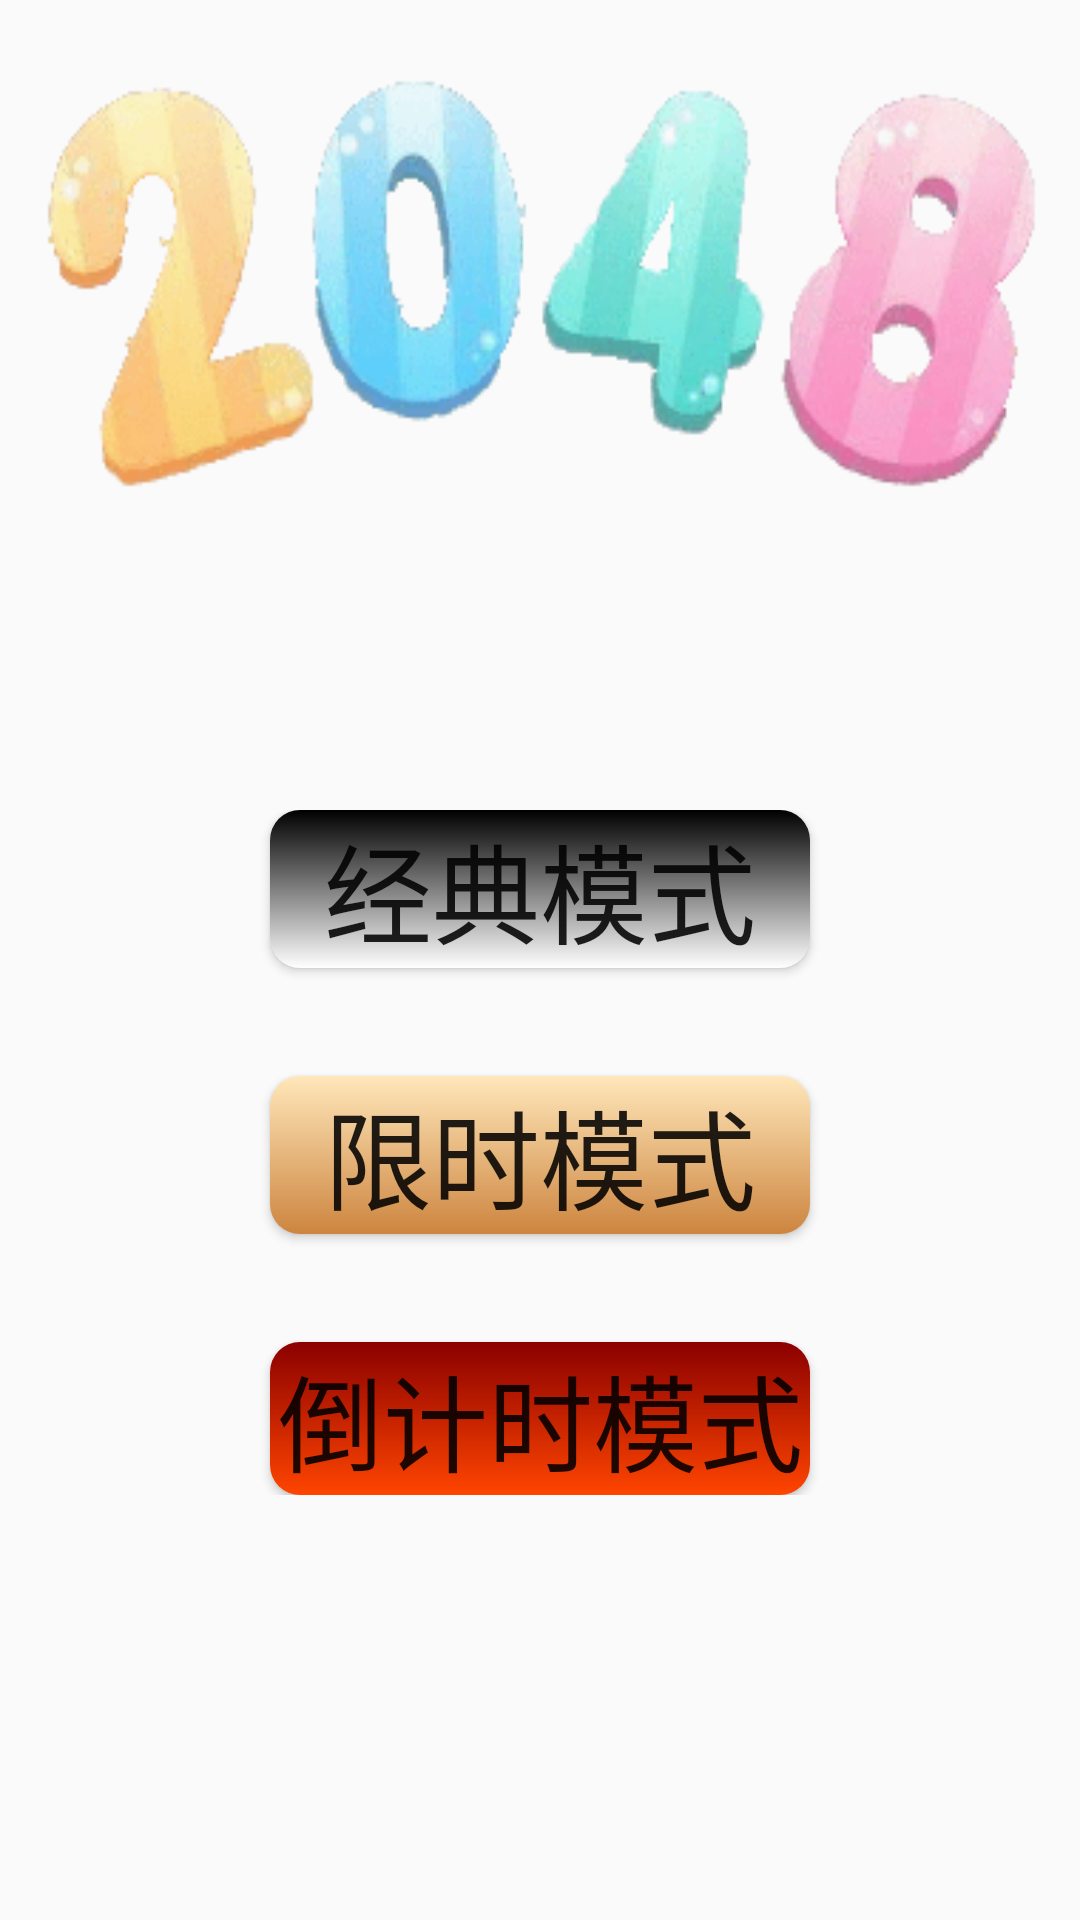

Here is an Android app screen rendered from its layout file. Give the layout XML and the strings, colors and styles it references.
<!-- AndroidManifest.xml: application theme AppTheme -->
<!-- res/layout/model_select.xml -->
<?xml version="1.0" encoding="utf-8"?>
<LinearLayout xmlns:android="http://schemas.android.com/apk/res/android"
    xmlns:app="http://schemas.android.com/apk/res-auto"
    xmlns:tools="http://schemas.android.com/tools"
    android:layout_width="match_parent"
    android:layout_height="match_parent"
    android:background="@mipmap/bg_menu"
    android:orientation="vertical"
    tools:context=".Activity.MenuActivity">

    <TextView
        android:id="@+id/pic_2048"
        android:layout_width="match_parent"
        android:layout_height="140dp"
        android:layout_marginTop="24dp"
        android:background="@mipmap/bg_2048"
        android:alpha="0.7" />


    <LinearLayout
        android:layout_width="240dp"
        android:layout_height="wrap_content"
        android:layout_marginTop="100dp"
        android:layout_gravity="center"
        android:orientation="vertical"
        android:paddingTop="6dp">

        <Button
            android:id="@+id/classic"
            android:layout_width="180dp"
            android:layout_height="wrap_content"
            android:layout_gravity="center"
            android:background="@drawable/btn_classic"
            android:text="@string/model_classic"
            android:textSize="36dp" />

        <Button
            android:id="@+id/limit"
            android:layout_width="180dp"
            android:layout_height="wrap_content"
            android:layout_marginTop="36dp"
            android:layout_gravity="center"
            android:background="@drawable/btn_limit"
            android:text="@string/model_limit"
            android:textSize="36dp" />

        <Button
            android:id="@+id/countdown"
            android:layout_width="180dp"
            android:layout_height="wrap_content"
            android:layout_marginTop="36dp"
            android:layout_gravity="center"
            android:background="@drawable/btn_countdown"
            android:text="@string/countdown"
            android:textSize="35dp" />

    </LinearLayout>
</LinearLayout>
<!-- resources referenced by this layout -->
<resources>
  <!-- drawable btn_classic (drawable) -->
  <?xml version="1.0" encoding="utf-8"?>
  <layer-list xmlns:android="http://schemas.android.com/apk/res/android">
  
      <item android:id="@android:id/background">
          <shape>
              <corners android:radius="10dip" />
              <gradient android:startColor="#000000"
                  android:centerColor="#ffffff" android:endColor="#A9A9A9"
                  android:centerY="1" android:angle="270" />
          </shape>
      </item>
  
      <item android:id="@android:id/progress">
          <clip>
              <shape>
                  <corners android:radius="10dip" />
                  <gradient android:startColor="#ffffffff"
                      android:centerColor="#ffFFFF00" android:endColor="#ffAABD00"
                      android:centerY="1" android:angle="270" />
              </shape>
          </clip>
      </item>
  </layer-list>
  <!-- drawable btn_countdown (drawable) -->
  <?xml version="1.0" encoding="utf-8"?>
  <layer-list xmlns:android="http://schemas.android.com/apk/res/android">
  
      <item android:id="@android:id/background">
          <shape>
              <corners android:radius="10dip" />
              <gradient android:startColor="#8B0000"
                  android:centerColor="#FF4500"
                  android:endColor="#FF7256"
                  android:centerY="1" android:angle="270" />
          </shape>
      </item>
  
      <item android:id="@android:id/progress">
          <clip>
              <shape>
                  <corners android:radius="10dip" />
                  <gradient android:startColor="#ffffffff"
                      android:centerColor="#ffFFFF00"
                      android:endColor="#ffAABD00"
                      android:centerY="1" android:angle="270" />
              </shape>
          </clip>
      </item>
  </layer-list>
  <!-- drawable btn_limit (drawable) -->
  <?xml version="1.0" encoding="utf-8"?>
  <layer-list xmlns:android="http://schemas.android.com/apk/res/android">
  
      <item android:id="@android:id/background">
          <shape>
              <corners android:radius="10dip" />
              <gradient android:startColor="#FFE7BA"
                  android:centerColor="#CD853F"
                  android:endColor="#8B5A2B"
                  android:centerY="1" android:angle="270" />
          </shape>
      </item>
  
      <item android:id="@android:id/progress">
          <clip>
              <shape>
                  <corners android:radius="10dip" />
                  <gradient android:startColor="#ffffffff"
                      android:centerColor="#ffFFFF00"
                      android:endColor="#ffAABD00"
                      android:centerY="1" android:angle="270" />
              </shape>
          </clip>
      </item>
  </layer-list>
  <!-- mipmap bg_2048: gif bitmap (mipmap-hdpi, 19776 bytes) -->
  <string name="countdown">倒计时模式</string>
  <string name="model_classic">经典模式</string>
  <string name="model_limit">限时模式</string>
  <style name="AppTheme" parent="Theme.AppCompat.Light.DarkActionBar">
          
          <item name="colorPrimary">@color/colorPrimary</item>
          <item name="colorPrimaryDark">@color/colorPrimaryDark</item>
          <item name="colorAccent">@color/colorAccent</item>
      </style>
  <color name="colorPrimary">#6200EE</color>
  <color name="colorPrimaryDark">#3700B3</color>
  <color name="colorAccent">#03DAC5</color>
</resources>
